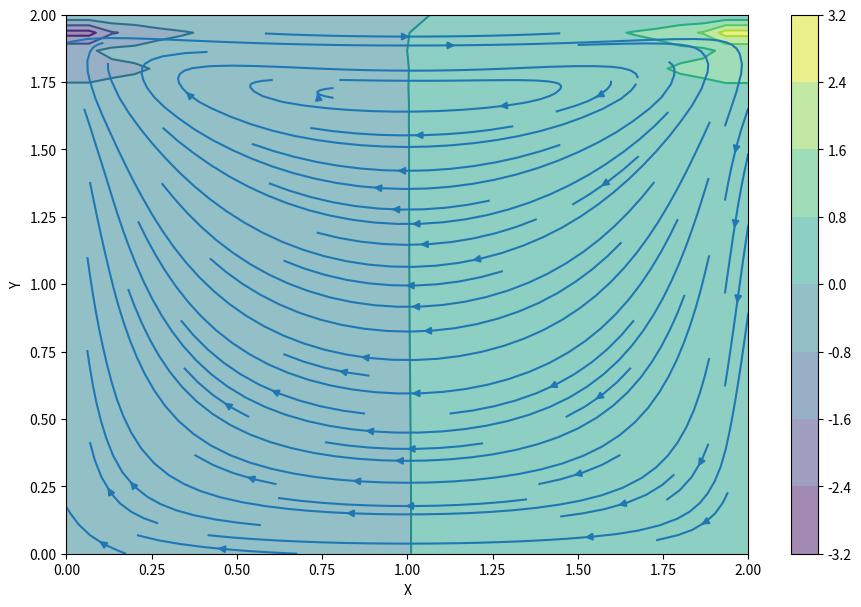

This chart was generated by the following Python code:
#!/usr/bin/env python
# coding: utf-8

# In[ ]:


import numpy
from matplotlib import pyplot, cm
from mpl_toolkits.mplot3d import Axes3D


# In[2]:


nx = 31
ny = 31
nt = 100
nit = 100
c = 1
dx = 2.0 / (nx - 1)
dy = 2.0 / (ny - 1)
x = numpy.linspace(0, 2, nx)
y = numpy.linspace(0, 2, ny)
X, Y = numpy.meshgrid(x, y)

rho = 1
niu = .1
dt = .001

u = numpy.zeros((ny, nx))
v = numpy.zeros((ny, nx))
p = numpy.zeros((ny, nx)) 
b = numpy.zeros((ny, nx))

u[0, :]  = 0
u[:, 0]  = 0
u[:, -1] = 0
u[-1, :] = 1.0    # set velocity on cavity lid equal to 1
v[0, :]  = 0
v[-1, :] = 0
v[:, 0]  = 0
v[:, -1] = 0


# In[3]:


def generate_input_function(b, u, v, dx, dy, dt):
    row, col = u.shape

    for i in range(1,row-1):
        for j in range(1, col-1):
            b[i,j] = ((u[i,j+1] - u[i,j-1]) / (2 * dx *dt) 
            + (v[i+1,j] - v[i-1,j]) / (2 * dy * dt)
            + ((u[i,j+1] - u[i,j-1])/(2 * dx))**2
            + 2 * (u[i+1,j] - u[i-1,j]) / (2 * dy) 
            * (v[i,j+1] - v[i, j-1]) / (2 * dx)
            + ((v[i+1,j] - u[i-1,j])/(2 * dy))**2)
    
    return b


# In[4]:


def generate_pressure_poisson(p, dx, dy, b, nit):
    row, col = p.shape

    for it in range(nit):
        pn = p.copy()
        
        for i in range(1,row-1):
            for j in range(1,col-1):
                p[i,j] = (((pn[i,j+1] + pn[i,j-1]) * dx**2 
                            + (pn[i+1,j] + pn[i-1,j]) * dy**2 
                            - rho * b[i,j] * (dx * dy)**2)
                            / (2*(dx**2 + dy**2)))
        
        p[:, -1] = p[:, -2] # dp/dx = 0 at x = 2
        p[0, :] = p[1, :]   # dp/dy = 0 at y = 0
        p[:, 0] = p[:, 1]   # dp/dx = 0 at x = 0
        p[-1, :] = 0        # p = 0 at y = 2

    return p


# In[5]:


def generate_cavity_flow(u, v, b, p, dx, dy, dt, nt, rho, niu):
    row, col = u.shape
    un = numpy.empty_like(u)
    vn = numpy.empty_like(v)

    for t in range(nt):
        b = generate_input_function(b, u, v, dx, dy, dt)
        p = generate_pressure_poisson(p, dx, dy, b, nit)
        
        un = u.copy()
        vn = v.copy()
        pn = p.copy()
        
        u[1:-1, 1:-1] = (un[1:-1, 1:-1]-
                         un[1:-1, 1:-1] * dt / dx *
                        (un[1:-1, 1:-1] - un[1:-1, 0:-2]) -
                         vn[1:-1, 1:-1] * dt / dy *
                        (un[1:-1, 1:-1] - un[0:-2, 1:-1]) -
                         dt / (2 * rho * dx) * (p[1:-1, 2:] - p[1:-1, 0:-2]) +
                         niu * (dt / dx**2 *
                        (un[1:-1, 2:] - 2 * un[1:-1, 1:-1] + un[1:-1, 0:-2]) +
                         dt / dy**2 *
                        (un[2:, 1:-1] - 2 * un[1:-1, 1:-1] + un[0:-2, 1:-1])))

        v[1:-1,1:-1] = (vn[1:-1, 1:-1] -
                        un[1:-1, 1:-1] * dt / dx *
                       (vn[1:-1, 1:-1] - vn[1:-1, 0:-2]) -
                        vn[1:-1, 1:-1] * dt / dy *
                       (vn[1:-1, 1:-1] - vn[0:-2, 1:-1]) -
                        dt / (2 * rho * dy) * (p[2:, 1:-1] - p[0:-2, 1:-1]) +
                        niu * (dt / dx**2 *
                       (vn[1:-1, 2:] - 2 * vn[1:-1, 1:-1] + vn[1:-1, 0:-2]) +
                        dt / dy**2 *
                       (vn[2:, 1:-1] - 2 * vn[1:-1, 1:-1] + vn[0:-2, 1:-1])))
        
        u[0, :]  = 0
        u[:, 0]  = 0
        u[:, -1] = 0
        u[-1, :] = 1.0    # set velocity on cavity lid equal to 1
        v[0, :]  = 0
        v[-1, :] = 0
        v[:, 0]  = 0
        v[:, -1] = 0

    return u, v, p


# In[6]:


def plot_streamline(u, v, p, X, Y):
    fig = pyplot.figure(figsize=(11, 7), dpi=100)
    pyplot.contourf(X, Y, p, alpha=0.5, cmap=cm.viridis)
    pyplot.colorbar()
    pyplot.contour(X, Y, p, cmap=cm.viridis)
    pyplot.streamplot(X, Y, u, v)
    pyplot.xlabel('X')
    pyplot.ylabel('Y')

    pyplot.show()


# In[7]:


u, v, p = generate_cavity_flow(u, v, b, p, dx, dy, dt, nt, rho, niu)


# In[8]:


plot_streamline(u, v, p, X, Y)




